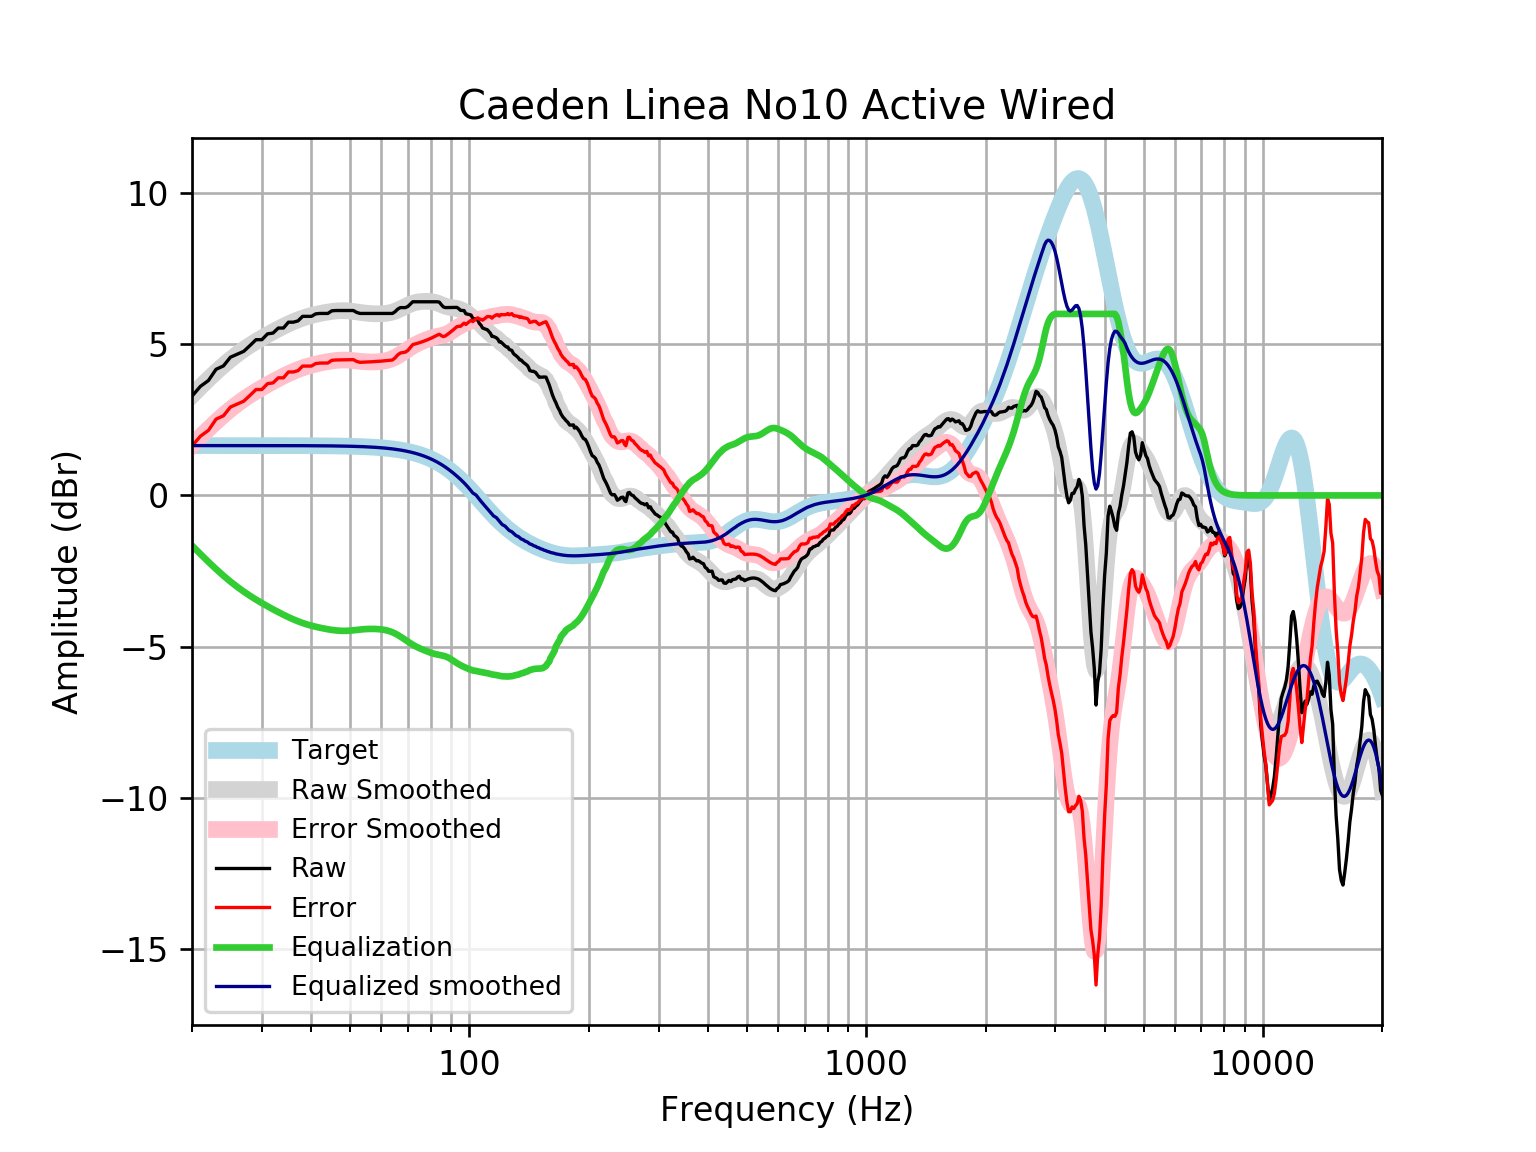

Source data for this figure (header and first rows):
frequency, raw, error, smoothed, error_smoothed, equalization, equalized_raw, equalized_smoothed, target
20, 3.281, 1.634, 3.303, 1.655, -1.655, 1.626, 1.648, 1.648
21, 3.606, 1.958, 3.584, 1.936, -1.936, 1.67, 1.648, 1.648
22, 3.798, 2.151, 3.844, 2.196, -2.196, 1.602, 1.648, 1.648
23, 4.17, 2.523, 4.083, 2.435, -2.435, 1.736, 1.648, 1.648
24, 4.281, 2.633, 4.301, 2.653, -2.653, 1.628, 1.648, 1.648
25, 4.57, 2.922, 4.496, 2.848, -2.848, 1.722, 1.648, 1.648
26, 4.666, 3.019, 4.67, 3.022, -3.022, 1.644, 1.648, 1.648
27, 4.763, 3.115, 4.825, 3.178, -3.178, 1.585, 1.648, 1.648
28, 4.955, 3.308, 4.965, 3.317, -3.317, 1.638, 1.647, 1.647
29, 5.148, 3.501, 5.09, 3.443, -3.443, 1.705, 1.647, 1.647
30, 5.148, 3.501, 5.205, 3.558, -3.558, 1.59, 1.647, 1.647
31, 5.341, 3.694, 5.312, 3.665, -3.665, 1.676, 1.647, 1.647
32, 5.367, 3.72, 5.411, 3.764, -3.764, 1.603, 1.647, 1.647
33, 5.534, 3.887, 5.504, 3.857, -3.857, 1.676, 1.647, 1.647
34, 5.534, 3.888, 5.59, 3.944, -3.944, 1.59, 1.646, 1.646
35, 5.727, 4.081, 5.67, 4.024, -4.024, 1.703, 1.646, 1.646
36, 5.727, 4.081, 5.741, 4.096, -4.096, 1.631, 1.645, 1.645
37, 5.77, 4.125, 5.805, 4.16, -4.16, 1.609, 1.645, 1.645
38, 5.92, 4.275, 5.861, 4.216, -4.216, 1.703, 1.644, 1.644
39, 5.92, 4.276, 5.908, 4.265, -4.265, 1.655, 1.644, 1.644
40, 5.92, 4.277, 5.949, 4.306, -4.306, 1.614, 1.643, 1.643
41, 6.002, 4.36, 5.984, 4.342, -4.342, 1.66, 1.642, 1.642
42, 6.016, 4.375, 6.014, 4.373, -4.373, 1.643, 1.641, 1.641
43, 6.016, 4.376, 6.04, 4.4, -4.4, 1.616, 1.64, 1.64
44, 6.016, 4.377, 6.063, 4.424, -4.424, 1.592, 1.639, 1.639
45, 6.102, 4.465, 6.082, 4.445, -4.445, 1.657, 1.637, 1.637
46, 6.113, 4.477, 6.096, 4.461, -4.461, 1.652, 1.635, 1.635
47, 6.113, 4.479, 6.105, 4.472, -4.472, 1.641, 1.634, 1.633
48, 6.113, 4.481, 6.108, 4.477, -4.477, 1.636, 1.631, 1.631
49, 6.113, 4.484, 6.105, 4.476, -4.476, 1.637, 1.629, 1.629
50, 6.113, 4.486, 6.095, 4.469, -4.469, 1.643, 1.626, 1.626
51, 6.113, 4.489, 6.082, 4.459, -4.459, 1.654, 1.623, 1.623
52, 6.05, 4.431, 6.066, 4.446, -4.446, 1.604, 1.62, 1.62
53, 6.016, 4.4, 6.05, 4.434, -4.434, 1.582, 1.616, 1.616
54, 6.016, 4.404, 6.036, 4.424, -4.424, 1.592, 1.612, 1.612
55, 6.016, 4.409, 6.023, 4.416, -4.416, 1.6, 1.607, 1.607
56, 6.016, 4.414, 6.014, 4.412, -4.412, 1.604, 1.602, 1.602
57, 6.016, 4.42, 6.008, 4.411, -4.411, 1.605, 1.596, 1.596
58, 6.016, 4.426, 6.004, 4.414, -4.414, 1.602, 1.59, 1.59
59, 6.016, 4.433, 6.003, 4.42, -4.42, 1.596, 1.583, 1.583
60, 6.016, 4.44, 6.006, 4.43, -4.43, 1.586, 1.576, 1.576
61, 6.016, 4.448, 6.012, 4.444, -4.444, 1.572, 1.568, 1.568
62, 6.016, 4.457, 6.023, 4.464, -4.464, 1.552, 1.559, 1.559
63, 6.016, 4.467, 6.039, 4.49, -4.49, 1.526, 1.549, 1.549
64, 6.016, 4.478, 6.063, 4.524, -4.524, 1.492, 1.538, 1.538
65, 6.074, 4.547, 6.092, 4.565, -4.565, 1.509, 1.527, 1.527
66, 6.161, 4.646, 6.126, 4.612, -4.612, 1.549, 1.514, 1.514
67, 6.209, 4.708, 6.165, 4.664, -4.664, 1.545, 1.501, 1.501
68, 6.209, 4.723, 6.206, 4.719, -4.719, 1.489, 1.486, 1.486
69, 6.209, 4.738, 6.247, 4.776, -4.776, 1.433, 1.471, 1.471
70, 6.247, 4.793, 6.286, 4.832, -4.832, 1.415, 1.454, 1.454
71, 6.324, 4.889, 6.321, 4.885, -4.885, 1.439, 1.436, 1.436
72, 6.402, 4.986, 6.351, 4.935, -4.935, 1.467, 1.416, 1.416
73, 6.402, 5.007, 6.375, 4.98, -4.98, 1.422, 1.395, 1.395
74, 6.402, 5.029, 6.393, 5.02, -5.02, 1.382, 1.373, 1.373
75, 6.402, 5.053, 6.405, 5.056, -5.056, 1.346, 1.349, 1.349
76, 6.402, 5.078, 6.412, 5.088, -5.088, 1.313, 1.324, 1.324
77, 6.402, 5.105, 6.416, 5.119, -5.119, 1.283, 1.297, 1.297
78, 6.402, 5.133, 6.417, 5.148, -5.148, 1.253, 1.269, 1.269
79, 6.402, 5.163, 6.415, 5.176, -5.176, 1.225, 1.239, 1.239
... 553 more rows
